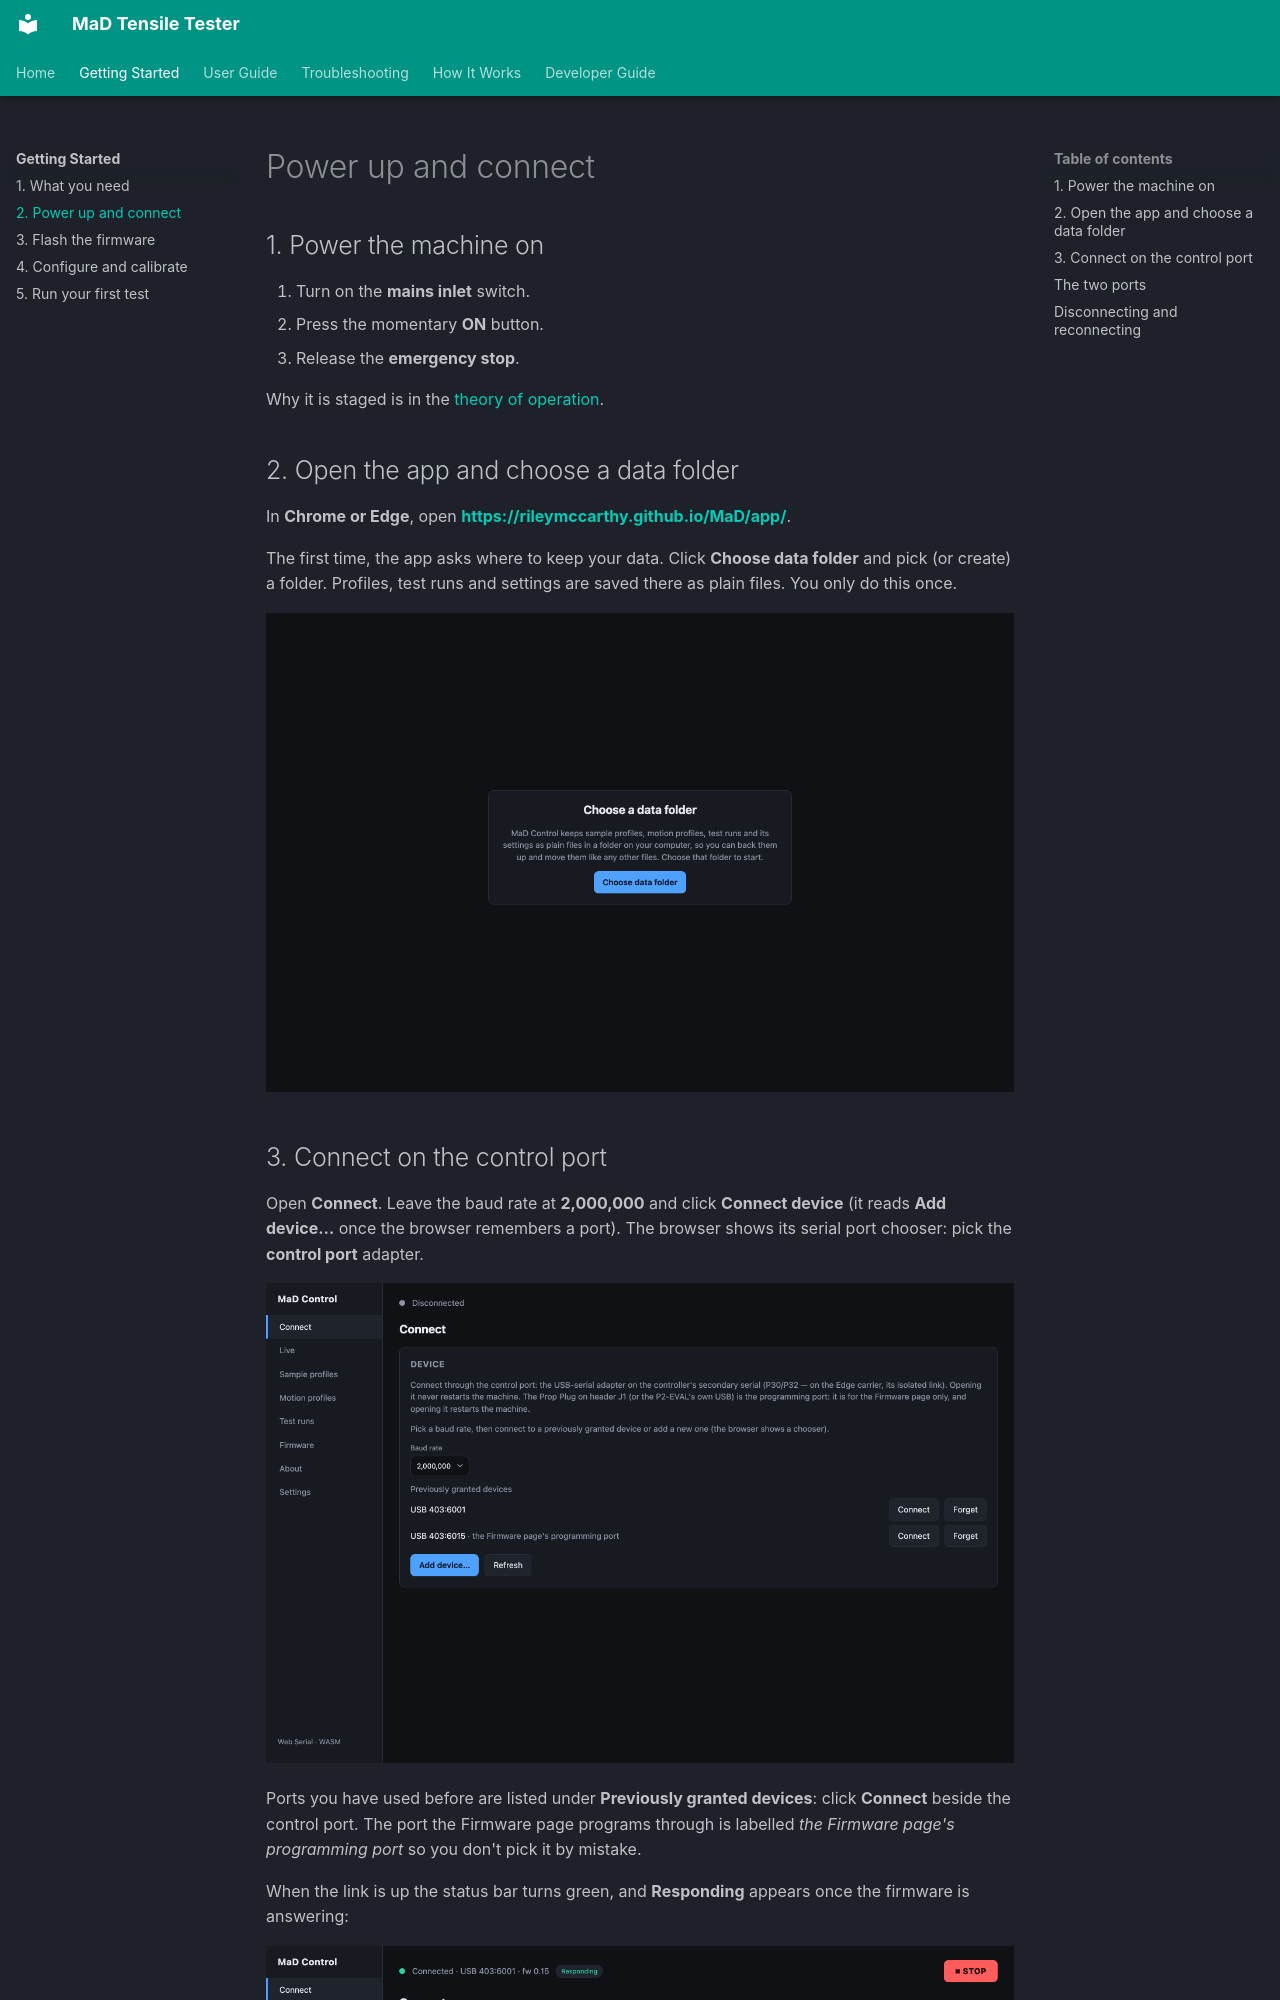

repository: RileyMcCarthy/MaD · page: getting-started/connect/index.html · generator: mkdocs

# Power up and connect

## 1. Power the machine on

1. Turn on the **mains inlet** switch.
2. Press the momentary **ON** button.
3. Release the **emergency stop**.

Why it is staged is in the
[theory of operation](../how-it-works/the-machine.md#power-up-sequence).

## 2. Open the app and choose a data folder

In **Chrome or Edge**, open
**<https://rileymccarthy.github.io/MaD/app/>**.

The first time, the app asks where to keep your data. Click **Choose data
folder** and pick (or create) a folder. Profiles, test runs and settings are
saved there as plain files. You only do this once.

![The data folder prompt shown the first time the app opens](../assets/screenshots/data-folder-gate.png)
